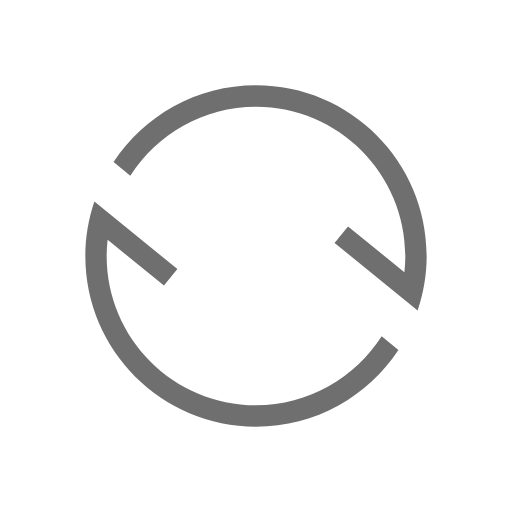
t = 0.00 s
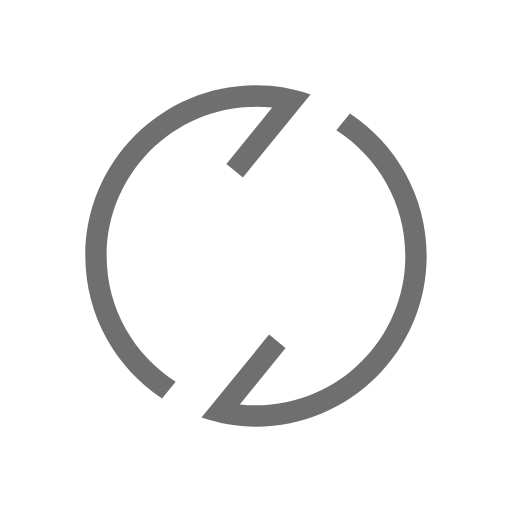
t = 0.25 s
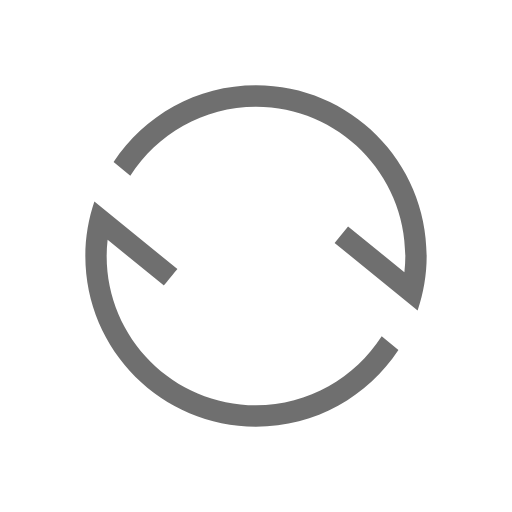
t = 0.50 s
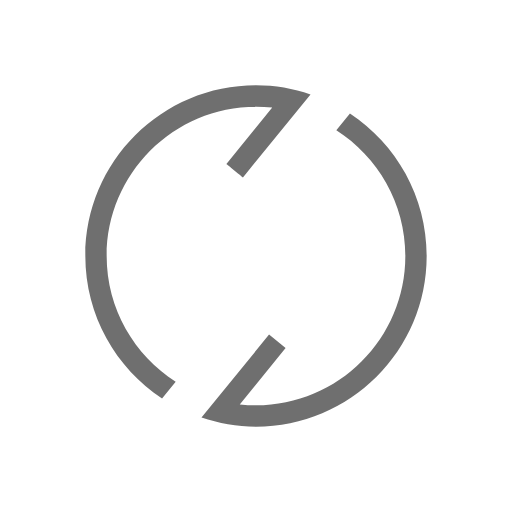
t = 0.75 s

The animated SVG that drew these frames (rendered in a browser with its animation timeline set to each time). Animation: 2 SMIL elements (animateTransform=2); one cycle of 1.00 s, repeats indefinitely.

<svg width="24" height="24" viewBox="0 0 24 24" fill="none" xmlns="http://www.w3.org/2000/svg">
    <path d="M16.3154 10.6123L18.9555 12.7612C18.9853 12.5044 19 12.25 19 12C19 8.14015 15.8599 5.00001 12 5.00001C9.52662 5.00001 7.35381 6.29286 6.10834 8.23482L5.32415 7.59645C6.75568 5.43066 9.20951 4 12 4C16.4183 4 20 7.58173 20 12C20 12.8948 19.8467 13.7522 19.5757 14.5555L15.6846 11.3877C15.6846 11.3877 16.3154 10.6123 16.3154 10.6123Z" fill="#6F6F6F">
        <animateTransform
                attributeName="transform"
                attributeType="XML"
                type="rotate"
                from="0 12 12"
                to="360 12 12"
                dur="1s"
                repeatCount="indefinite"
        />
    </path>
    <path d="M4.42425 9.44446L8.31537 12.6123L7.68452 13.3877L5.04438 11.2388C5.0146 11.4956 4.99994 11.75 4.99994 12C4.99994 15.8599 8.14007 19 11.9999 19C14.4733 19 16.6461 17.7072 17.8916 15.7652L18.6758 16.4036C17.2442 18.5693 14.7904 20 11.9999 20C7.58166 20 3.99993 16.4183 3.99993 12C3.99993 11.1052 4.15324 10.2478 4.42425 9.44446Z" fill="#6F6F6F">
        <animateTransform
                attributeName="transform"
                attributeType="XML"
                type="rotate"
                from="0 12 12"
                to="360 12 12"
                dur="1s"
                repeatCount="indefinite"
        />
    </path>
</svg>
